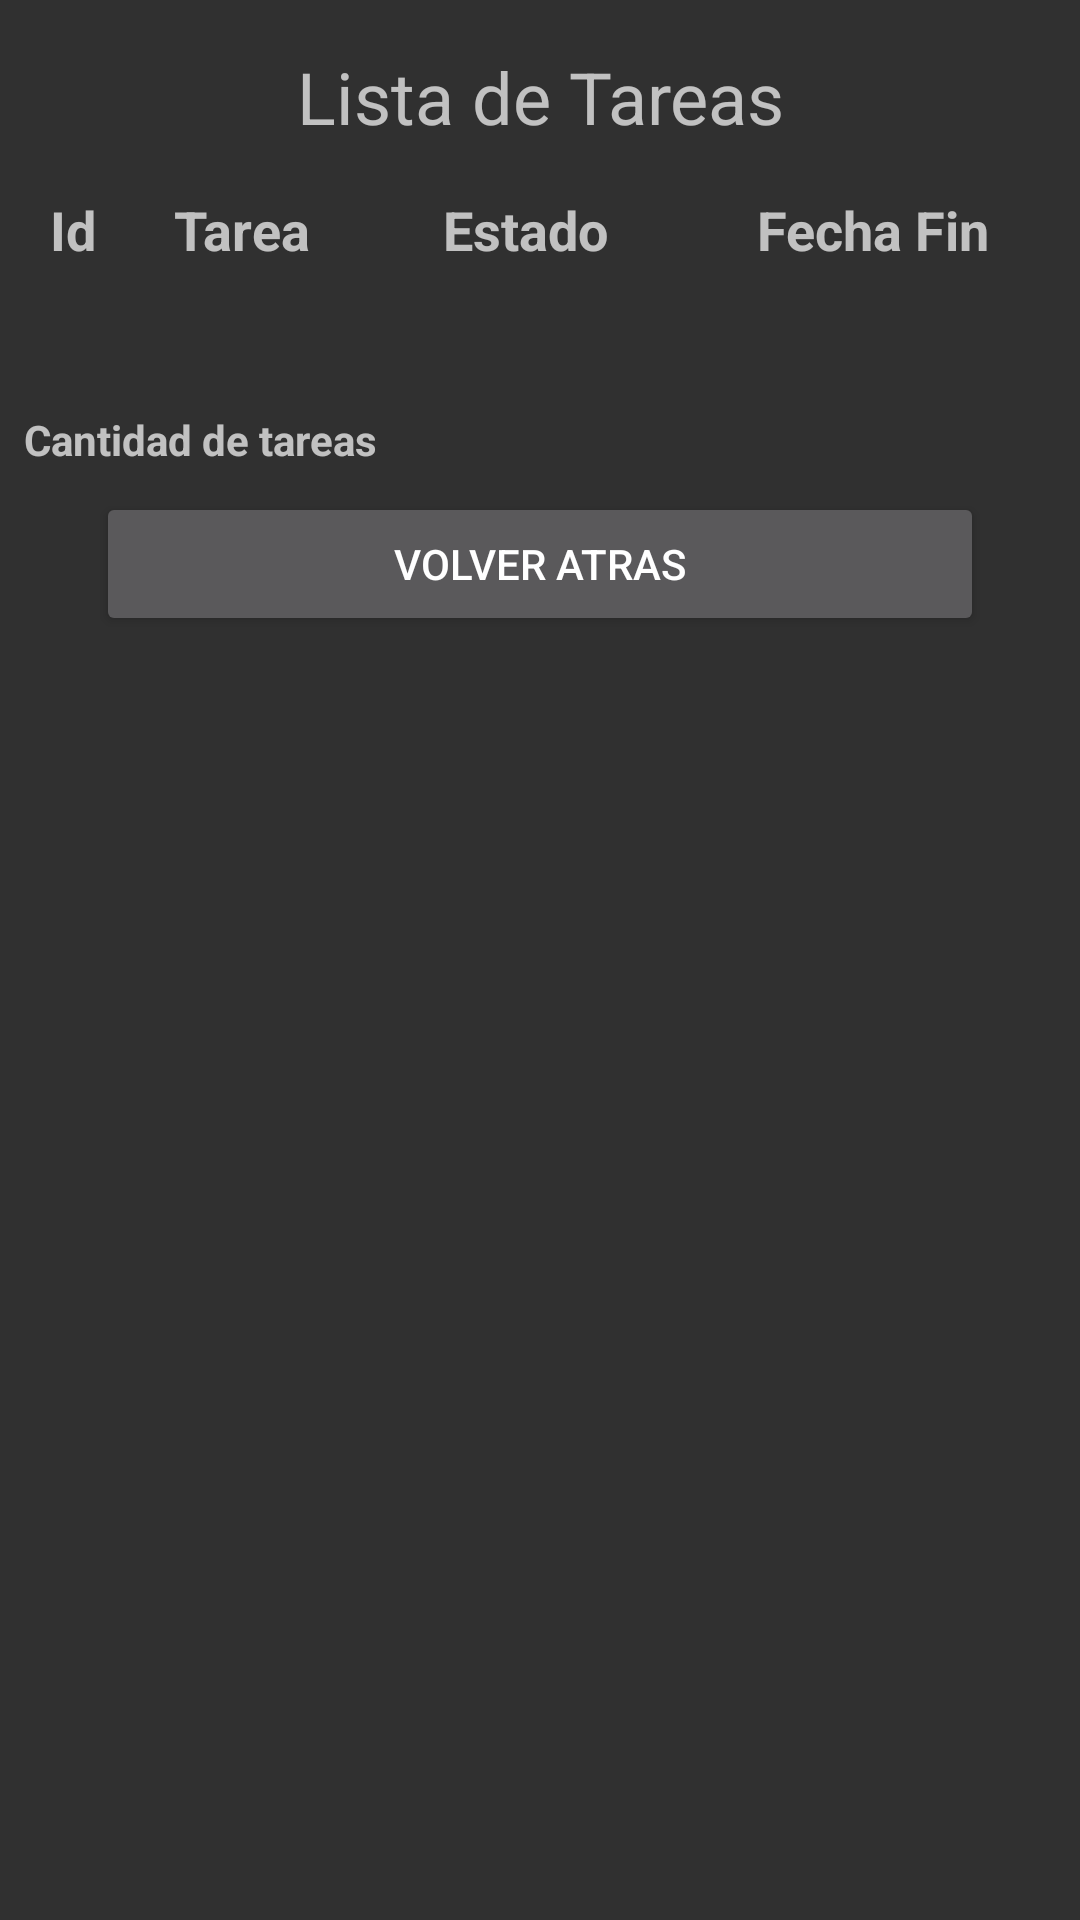

Produce the Android XML layout that renders to this screen, including the resource entries it uses.
<!-- AndroidManifest.xml: application theme AppTheme -->
<!-- res/layout/activity_lista_tareas.xml -->
<?xml version="1.0" encoding="utf-8"?>
<android.support.constraint.ConstraintLayout xmlns:android="http://schemas.android.com/apk/res/android"
    xmlns:app="http://schemas.android.com/apk/res-auto"
    xmlns:tools="http://schemas.android.com/tools"
    android:layout_width="match_parent"
    android:layout_height="match_parent"
    tools:context="com.example.guiver.proyectois2.ListaTareasActivity">

    <TextView
        android:id="@+id/textView71"
        android:layout_width="0dp"
        android:layout_height="19dp"
        android:layout_marginLeft="8dp"
        android:layout_marginStart="8dp"
        android:layout_marginTop="8dp"
        android:text="Cantidad de tareas"
        android:textAllCaps="false"
        android:textStyle="bold"
        app:fontFamily="sans-serif"
        app:layout_constraintEnd_toEndOf="parent"
        app:layout_constraintStart_toStartOf="parent"
        app:layout_constraintTop_toBottomOf="@+id/textView46" />

    <TextView
        android:id="@+id/textView29"
        android:layout_width="wrap_content"
        android:layout_height="wrap_content"
        android:layout_marginTop="16dp"
        android:text="Lista de Tareas"
        android:textAlignment="center"
        android:textAllCaps="false"
        android:textAppearance="@style/TextAppearance.AppCompat.Caption"
        android:textSize="24sp"
        app:layout_constraintLeft_toLeftOf="parent"
        app:layout_constraintRight_toRightOf="parent"
        app:layout_constraintTop_toTopOf="parent" />

    <TextView
        android:id="@+id/textView34"
        android:layout_width="63dp"
        android:layout_height="wrap_content"
        android:layout_marginStart="8dp"
        android:layout_marginTop="16dp"
        android:text="Tarea"
        android:textAlignment="center"
        android:textAllCaps="false"
        android:textSize="18sp"
        android:textStyle="bold"
        app:layout_constraintStart_toEndOf="@+id/textView33"
        app:layout_constraintTop_toBottomOf="@+id/textView29" />

    <TextView
        android:id="@+id/textView33"
        android:layout_width="33dp"
        android:layout_height="wrap_content"
        android:layout_marginLeft="16dp"
        android:layout_marginStart="8dp"
        android:layout_marginTop="16dp"
        android:text="Id"
        android:textAlignment="center"
        android:textAllCaps="false"
        android:textSize="18sp"
        android:textStyle="bold"
        app:layout_constraintLeft_toLeftOf="parent"
        app:layout_constraintStart_toStartOf="parent"
        app:layout_constraintTop_toBottomOf="@+id/textView29" />

    <TextView
        android:id="@+id/textView50"
        android:layout_width="110dp"
        android:layout_height="20dp"
        android:layout_marginStart="8dp"
        android:layout_marginTop="16dp"
        android:text="Estado"
        android:textAlignment="center"
        android:textAllCaps="false"
        android:textSize="18sp"
        android:textStyle="bold"
        app:layout_constraintStart_toEndOf="@+id/textView34"
        app:layout_constraintTop_toBottomOf="@+id/textView29" />

    <TextView
        android:id="@+id/textView38"
        android:layout_width="86dp"
        android:layout_height="wrap_content"
        android:layout_marginEnd="16dp"
        android:layout_marginStart="8dp"
        android:layout_marginTop="16dp"
        android:text="Fecha Fin"
        android:textAlignment="center"
        android:textAllCaps="false"
        android:textSize="18sp"
        android:textStyle="bold"
        app:layout_constraintEnd_toEndOf="parent"
        app:layout_constraintStart_toEndOf="@+id/textView50"
        app:layout_constraintTop_toBottomOf="@+id/textView29" />

    <TextView
        android:id="@+id/textView46"
        android:layout_width="34dp"
        android:layout_height="wrap_content"
        android:layout_marginStart="8dp"
        android:layout_marginTop="16dp"
        android:textAlignment="center"
        android:textSize="18sp"
        app:layout_constraintStart_toStartOf="parent"
        app:layout_constraintTop_toBottomOf="@+id/textView33" />

    <TextView
        android:id="@+id/textView47"
        android:layout_width="61dp"
        android:layout_height="wrap_content"
        android:layout_marginStart="8dp"
        android:layout_marginTop="16dp"
        android:textAlignment="center"
        android:textSize="18sp"
        app:layout_constraintStart_toEndOf="@+id/textView46"
        app:layout_constraintTop_toBottomOf="@+id/textView34" />

    <TextView
        android:id="@+id/textView48"
        android:layout_width="107dp"
        android:layout_height="wrap_content"
        android:layout_marginStart="8dp"
        android:layout_marginTop="16dp"
        android:textAlignment="center"
        android:textSize="18sp"
        app:layout_constraintStart_toEndOf="@+id/textView47"
        app:layout_constraintTop_toBottomOf="@+id/textView50" />

    <TextView
        android:id="@+id/textView49"
        android:layout_width="79dp"
        android:layout_height="wrap_content"
        android:layout_marginEnd="16dp"
        android:layout_marginStart="8dp"
        android:layout_marginTop="16dp"
        android:textAlignment="center"
        android:textSize="18sp"
        app:layout_constraintEnd_toEndOf="parent"
        app:layout_constraintStart_toEndOf="@+id/textView48"
        app:layout_constraintTop_toBottomOf="@+id/textView38" />

    <Button
        android:id="@+id/button34"
        android:layout_width="0dp"
        android:layout_height="wrap_content"
        android:layout_marginEnd="32dp"
        android:layout_marginLeft="32dp"
        android:layout_marginRight="32dp"
        android:layout_marginStart="32dp"
        android:layout_marginTop="8dp"
        android:onClick="cancelar"
        android:text="volver atras"
        app:layout_constraintEnd_toEndOf="parent"
        app:layout_constraintHorizontal_bias="0.5"
        app:layout_constraintStart_toStartOf="parent"
        app:layout_constraintTop_toBottomOf="@+id/textView71" />

</android.support.constraint.ConstraintLayout>
<!-- resources referenced by this layout -->
<resources>
  <style name="AppTheme" parent="Theme.AppCompat.NoActionBar">
          
          <item name="colorPrimary">@color/colorPrimaryDark</item>
          <item name="colorPrimaryDark">@color/colorPrimaryDark</item>
          <item name="colorAccent">@color/colorAccent</item>
          <item name="android:colorBackground">@color/background_material_dark</item>
      </style>
  <color name="colorPrimaryDark">#216484</color>
  <color name="colorAccent">#2a7091</color>
  <color name="background_material_dark">#303030</color>
</resources>
